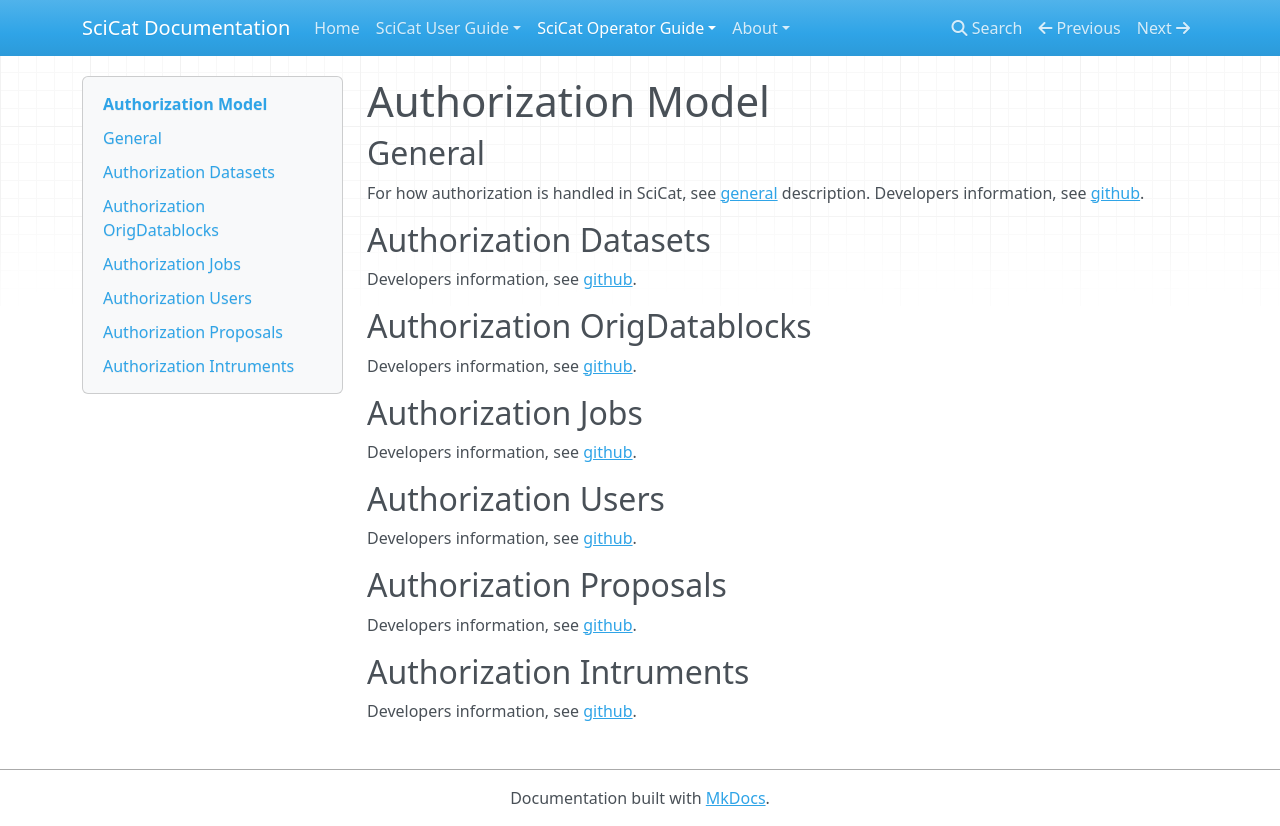

repository: rkweehinzmann/user-documentation · page: main/backendconfig/authorization/index.html · generator: mkdocs

# Authorization Model 

## General 
For how authorization is handled in SciCat, see [general](./authorization.md) description.
Developers information, see [github](https://github.com/SciCatProject/documentation/blob/master/Development/v4.x/backend/authorization/authorization.md).

## Authorization Datasets

Developers information, see [github](https://github.com/SciCatProject/documentation/blob/master/Development/v4.x/backend/authorization/authorization_datasets.md).


## Authorization OrigDatablocks

Developers information, see [github](https://github.com/SciCatProject/documentation/blob/master/Development/v4.x/backend/authorization/authorization_origdatablocks.md).

## Authorization Jobs

Developers information, see [github](https://github.com/SciCatProject/documentation/blob/master/Development/v4.x/backend/authorization/authorization_jobs.md).

## Authorization Users

Developers information, see [github](https://github.com/SciCatProject/documentation/blob/master/Development/v4.x/backend/authorization/authorization_users.md).

## Authorization Proposals

Developers information, see [github](https://github.com/SciCatProject/documentation/blob/master/Development/v4.x/backend/authorization/authorization_proposals.md).

## Authorization Intruments

Developers information, see [github](https://github.com/SciCatProject/documentation/blob/master/Development/v4.x/backend/authorization/authorization_instruments.md).
